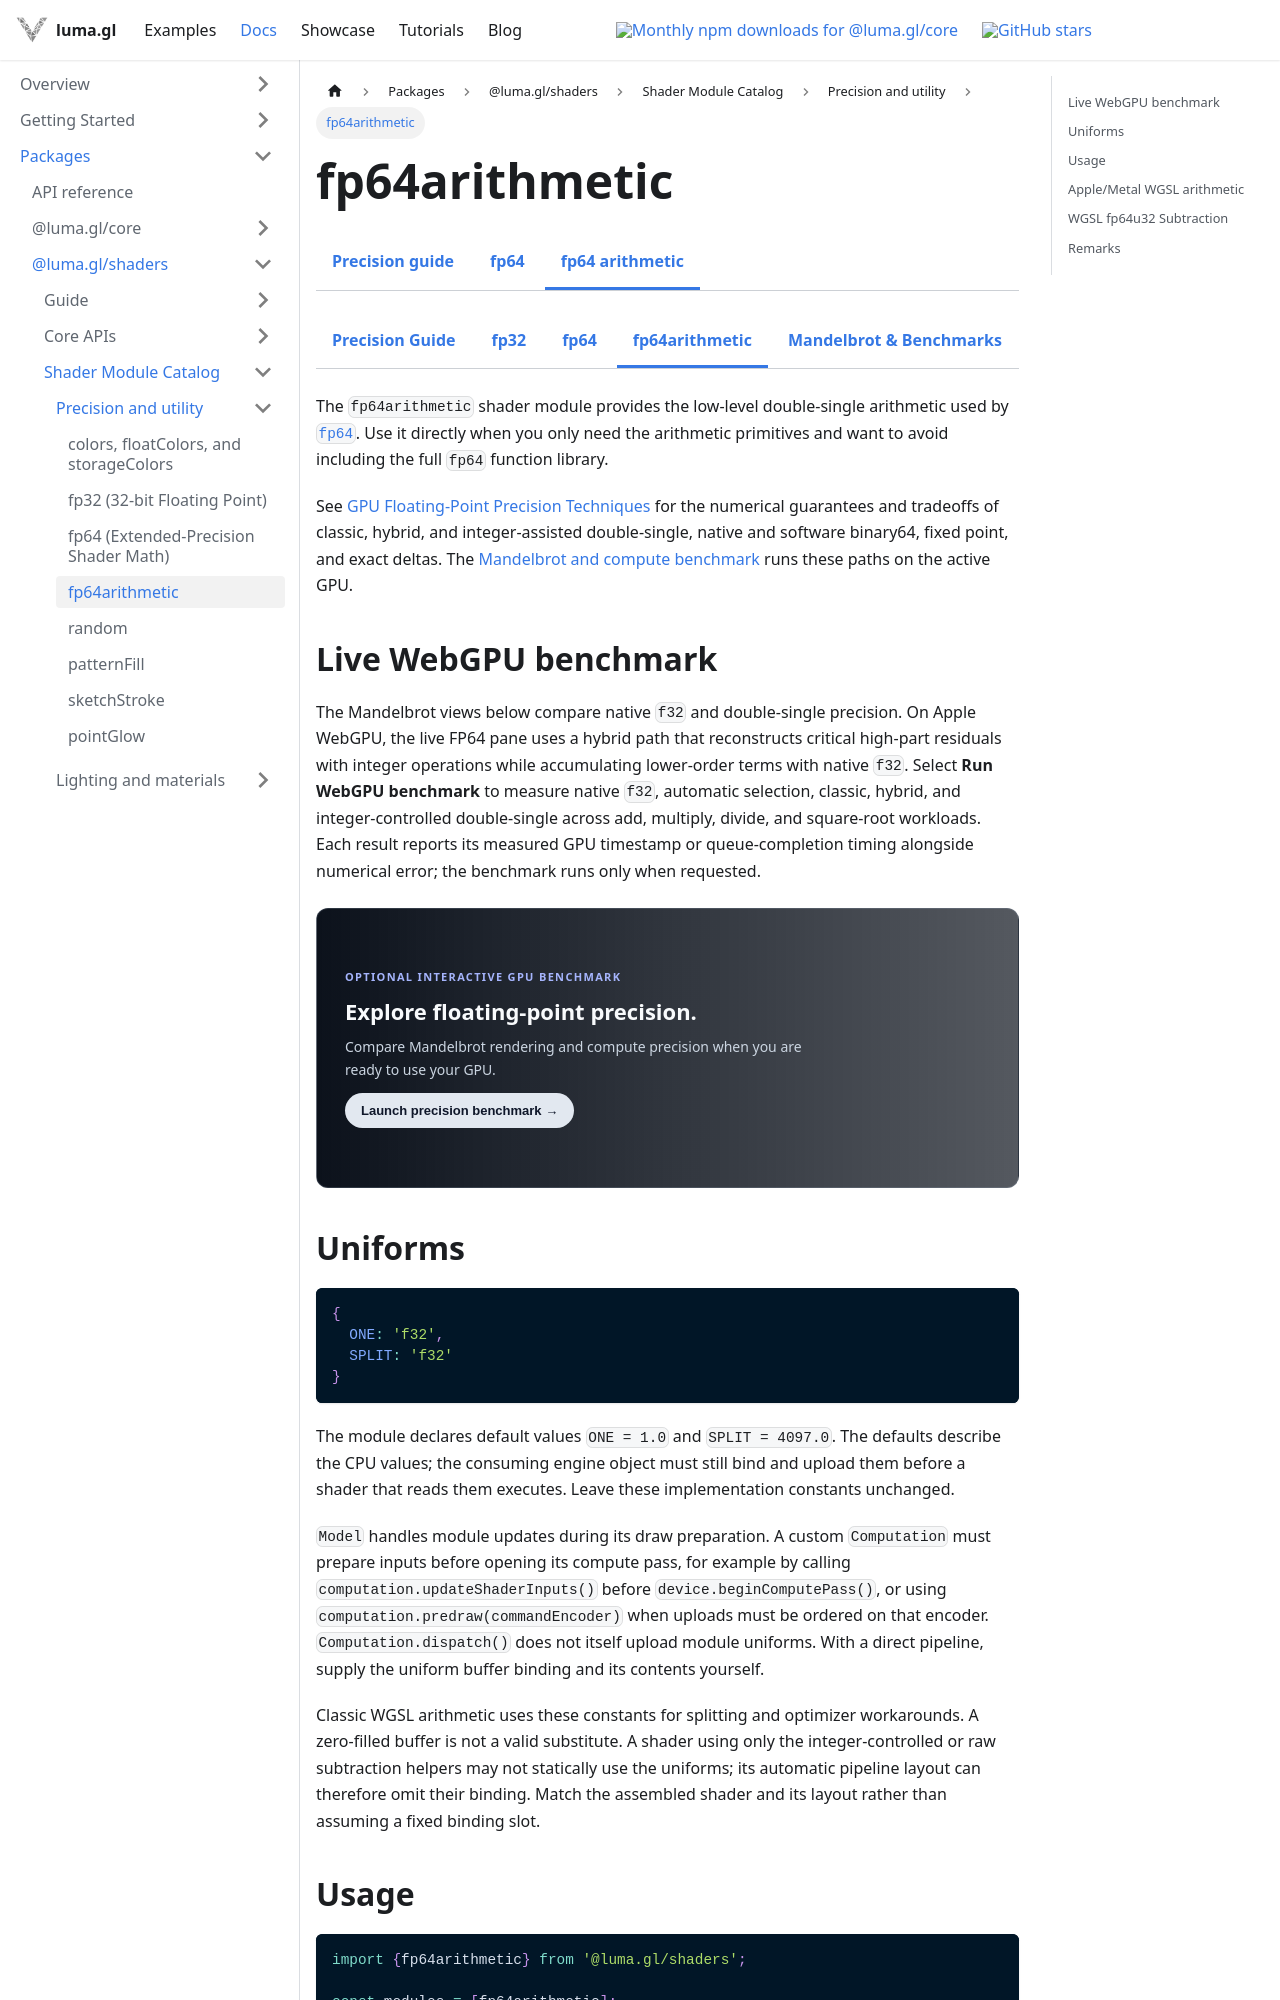

repository: visgl/luma.gl · page: next/docs/api-reference/shaders/shader-modules/fp64-arithmetic.html · generator: docusaurus

import {GPGPUDocsTabs} from '@site/src/components/docs/gpgpu-docs-tabs';
import {DeferredFP64Example} from '@site/src/components/docs/deferred-fp64-example';
import {ShaderModuleDocsTabs} from '@site/src/components/docs/shader-module-docs-tabs';

# fp64arithmetic

<GPGPUDocsTabs active="fp64-arithmetic" />

<ShaderModuleDocsTabs group="precision" active="fp64-arithmetic" />

The `fp64arithmetic` shader module provides the low-level double-single
arithmetic used by [`fp64`](/docs/api-reference/shaders/shader-modules/fp64).
Use it directly when you only need the arithmetic primitives and want to avoid
including the full `fp64` function library.

See [GPU Floating-Point Precision Techniques](/docs/api-guide/shaders/gpu-floating-point-precision)
for the numerical guarantees and tradeoffs of classic, hybrid, and integer-assisted
double-single, native and software binary64, fixed point, and exact deltas. The
[Mandelbrot and compute benchmark](/examples/experimental/fp64) runs these
paths on the active GPU.

## Live WebGPU benchmark

The Mandelbrot views below compare native `f32` and double-single precision.
On Apple WebGPU, the live FP64 pane uses a hybrid path that reconstructs critical
high-part residuals with integer operations while accumulating lower-order terms
with native `f32`. Select **Run WebGPU benchmark** to measure native `f32`,
automatic selection, classic, hybrid, and integer-controlled
double-single across add, multiply, divide, and square-root workloads. Each
result reports its measured GPU timestamp or queue-completion timing alongside
numerical error; the benchmark runs only when requested.

<DeferredFP64Example embeddedHeight={900} />

## Uniforms

```ts
{
  ONE: 'f32',
  SPLIT: 'f32'
}
```

The module declares default values `ONE = 1.0` and `SPLIT = 4097.0`. The defaults
describe the CPU values; the consuming engine object must still bind and upload
them before a shader that reads them executes. Leave these implementation
constants unchanged.

`Model` handles module updates during its draw preparation. A custom `Computation`
must prepare inputs before opening its compute pass, for example by calling
`computation.updateShaderInputs()` before `device.beginComputePass()`, or using
`computation.predraw(commandEncoder)` when uploads must be ordered on that encoder.
`Computation.dispatch()` does not itself upload module uniforms. With a direct
pipeline, supply the uniform buffer binding and its contents yourself.

Classic WGSL arithmetic uses these constants for splitting and optimizer
workarounds. A zero-filled buffer is not a valid substitute. A shader using only
the integer-controlled or raw subtraction helpers may not statically use the
uniforms; its automatic pipeline layout can therefore omit their binding. Match
the assembled shader and its layout rather than assuming a fixed binding slot.

## Usage

```ts
import {fp64arithmetic} from '@luma.gl/shaders';

const modules = [fp64arithmetic];
```
